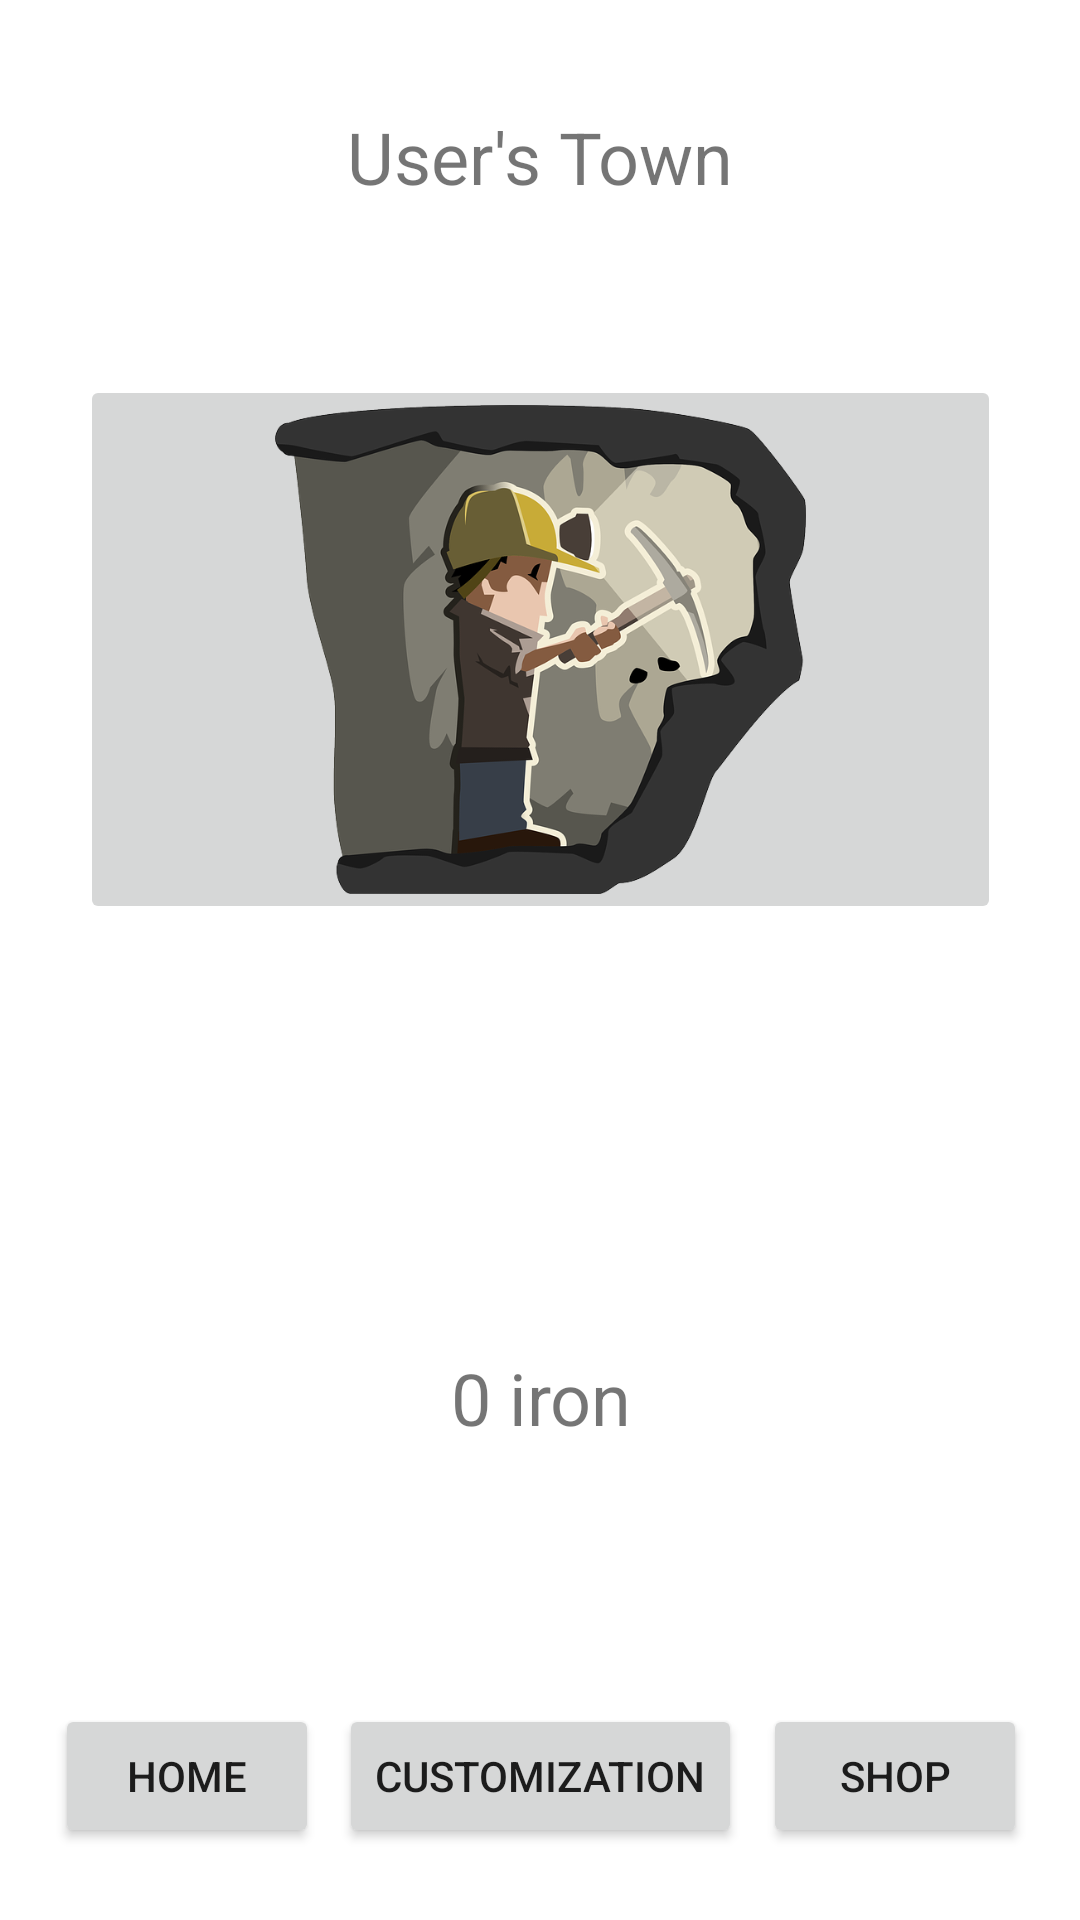

Reconstruct the res/layout file that produces this screen, plus the resources it refers to.
<!-- AndroidManifest.xml: application theme Theme.IdleGame -->
<!-- res/layout/activity_main.xml -->
<?xml version="1.0" encoding="utf-8"?>
<androidx.constraintlayout.widget.ConstraintLayout xmlns:android="http://schemas.android.com/apk/res/android"
    xmlns:app="http://schemas.android.com/apk/res-auto"
    xmlns:tools="http://schemas.android.com/tools"
    android:layout_width="match_parent"
    android:layout_height="match_parent"
    tools:context=".MainActivity">

    <TextView
        android:id="@+id/idTitle"
        android:layout_width="129dp"
        android:layout_height="49dp"
        android:layout_marginTop="36dp"
        android:gravity="center_horizontal"
        android:text="@string/TownName"
        android:textSize="24sp"
        app:layout_constraintEnd_toEndOf="parent"
        app:layout_constraintStart_toStartOf="parent"
        app:layout_constraintTop_toTopOf="parent" />

    <ImageButton
        android:id="@+id/imgBtn"
        android:layout_width="307dp"
        android:layout_height="183dp"
        android:layout_marginTop="40dp"
        android:contentDescription="click me to mine"
        android:scaleType="fitCenter"
        app:layout_constraintEnd_toEndOf="parent"
        app:layout_constraintHorizontal_bias="0.504"
        app:layout_constraintStart_toStartOf="parent"
        app:layout_constraintTop_toBottomOf="@+id/idTitle"
        app:srcCompat="@drawable/mine"
        tools:ignore="SpeakableTextPresentCheck,RedundantDescriptionCheck"
        tools:srcCompat="@drawable/mine" />

    <TextView
        android:id="@+id/idPoints"
        android:layout_width="380dp"
        android:layout_height="68dp"
        android:layout_marginTop="124dp"
        android:gravity="center"
        android:text="@string/points"
        android:textSize="24sp"
        app:layout_constraintEnd_toEndOf="parent"
        app:layout_constraintHorizontal_bias="0.501"
        app:layout_constraintStart_toStartOf="parent"
        app:layout_constraintTop_toBottomOf="@+id/imgBtn" />

    <Button
        android:id="@+id/btnHome"
        android:layout_width="wrap_content"
        android:layout_height="wrap_content"
        android:layout_marginStart="20dp"
        android:layout_marginEnd="8dp"
        android:layout_marginBottom="24dp"
        android:text="@string/BtnHome"
        app:layout_constraintBottom_toBottomOf="parent"
        app:layout_constraintEnd_toStartOf="@+id/btnCstm"
        app:layout_constraintHorizontal_bias="0.653"
        app:layout_constraintStart_toStartOf="parent" />

    <Button
        android:id="@+id/btnCstm"
        android:layout_width="wrap_content"
        android:layout_height="wrap_content"
        android:layout_marginBottom="24dp"
        android:text="@string/BtnCstm"
        app:layout_constraintBottom_toBottomOf="parent"
        app:layout_constraintEnd_toEndOf="parent"
        app:layout_constraintStart_toStartOf="parent" />

    <Button
        android:id="@+id/btnShop"
        android:layout_width="wrap_content"
        android:layout_height="wrap_content"
        android:layout_marginStart="8dp"
        android:layout_marginEnd="20dp"
        android:layout_marginBottom="24dp"
        android:text="@string/BtnShop"
        app:layout_constraintBottom_toBottomOf="parent"
        app:layout_constraintEnd_toEndOf="parent"
        app:layout_constraintHorizontal_bias="0.306"
        app:layout_constraintStart_toEndOf="@+id/btnCstm" />

</androidx.constraintlayout.widget.ConstraintLayout>
<!-- resources referenced by this layout -->
<resources>
  <!-- drawable mine: png bitmap (drawable-v24, 132016 bytes) -->
  <string name="BtnCstm">Customization</string>
  <string name="BtnHome">Home</string>
  <string name="BtnShop">Shop</string>
  <string name="TownName">User\'s Town</string>
  <string name="points">0 iron</string>
  <style name="Theme.IdleGame" parent="Theme.MaterialComponents.DayNight.DarkActionBar">
          
          <item name="colorPrimary">@color/purple_500</item>
          <item name="colorPrimaryVariant">@color/purple_700</item>
          <item name="colorOnPrimary">@color/white</item>
          
          <item name="colorSecondary">@color/teal_200</item>
          <item name="colorSecondaryVariant">@color/teal_700</item>
          <item name="colorOnSecondary">@color/black</item>
          
          <item name="android:statusBarColor" tools:targetApi="l">?attr/colorPrimaryVariant</item>
          
      </style>
  <!-- not gathered from this repository: default colours our renderer supplied (Android Studio template values) -->
  <color name="purple_500">#FF6200EE</color>
  <color name="purple_700">#FF3700B3</color>
  <color name="teal_200">#FF03DAC5</color>
  <color name="teal_700">#FF018786</color>
  <color name="black">#FF000000</color>
  <color name="white">#FFFFFFFF</color>
</resources>
